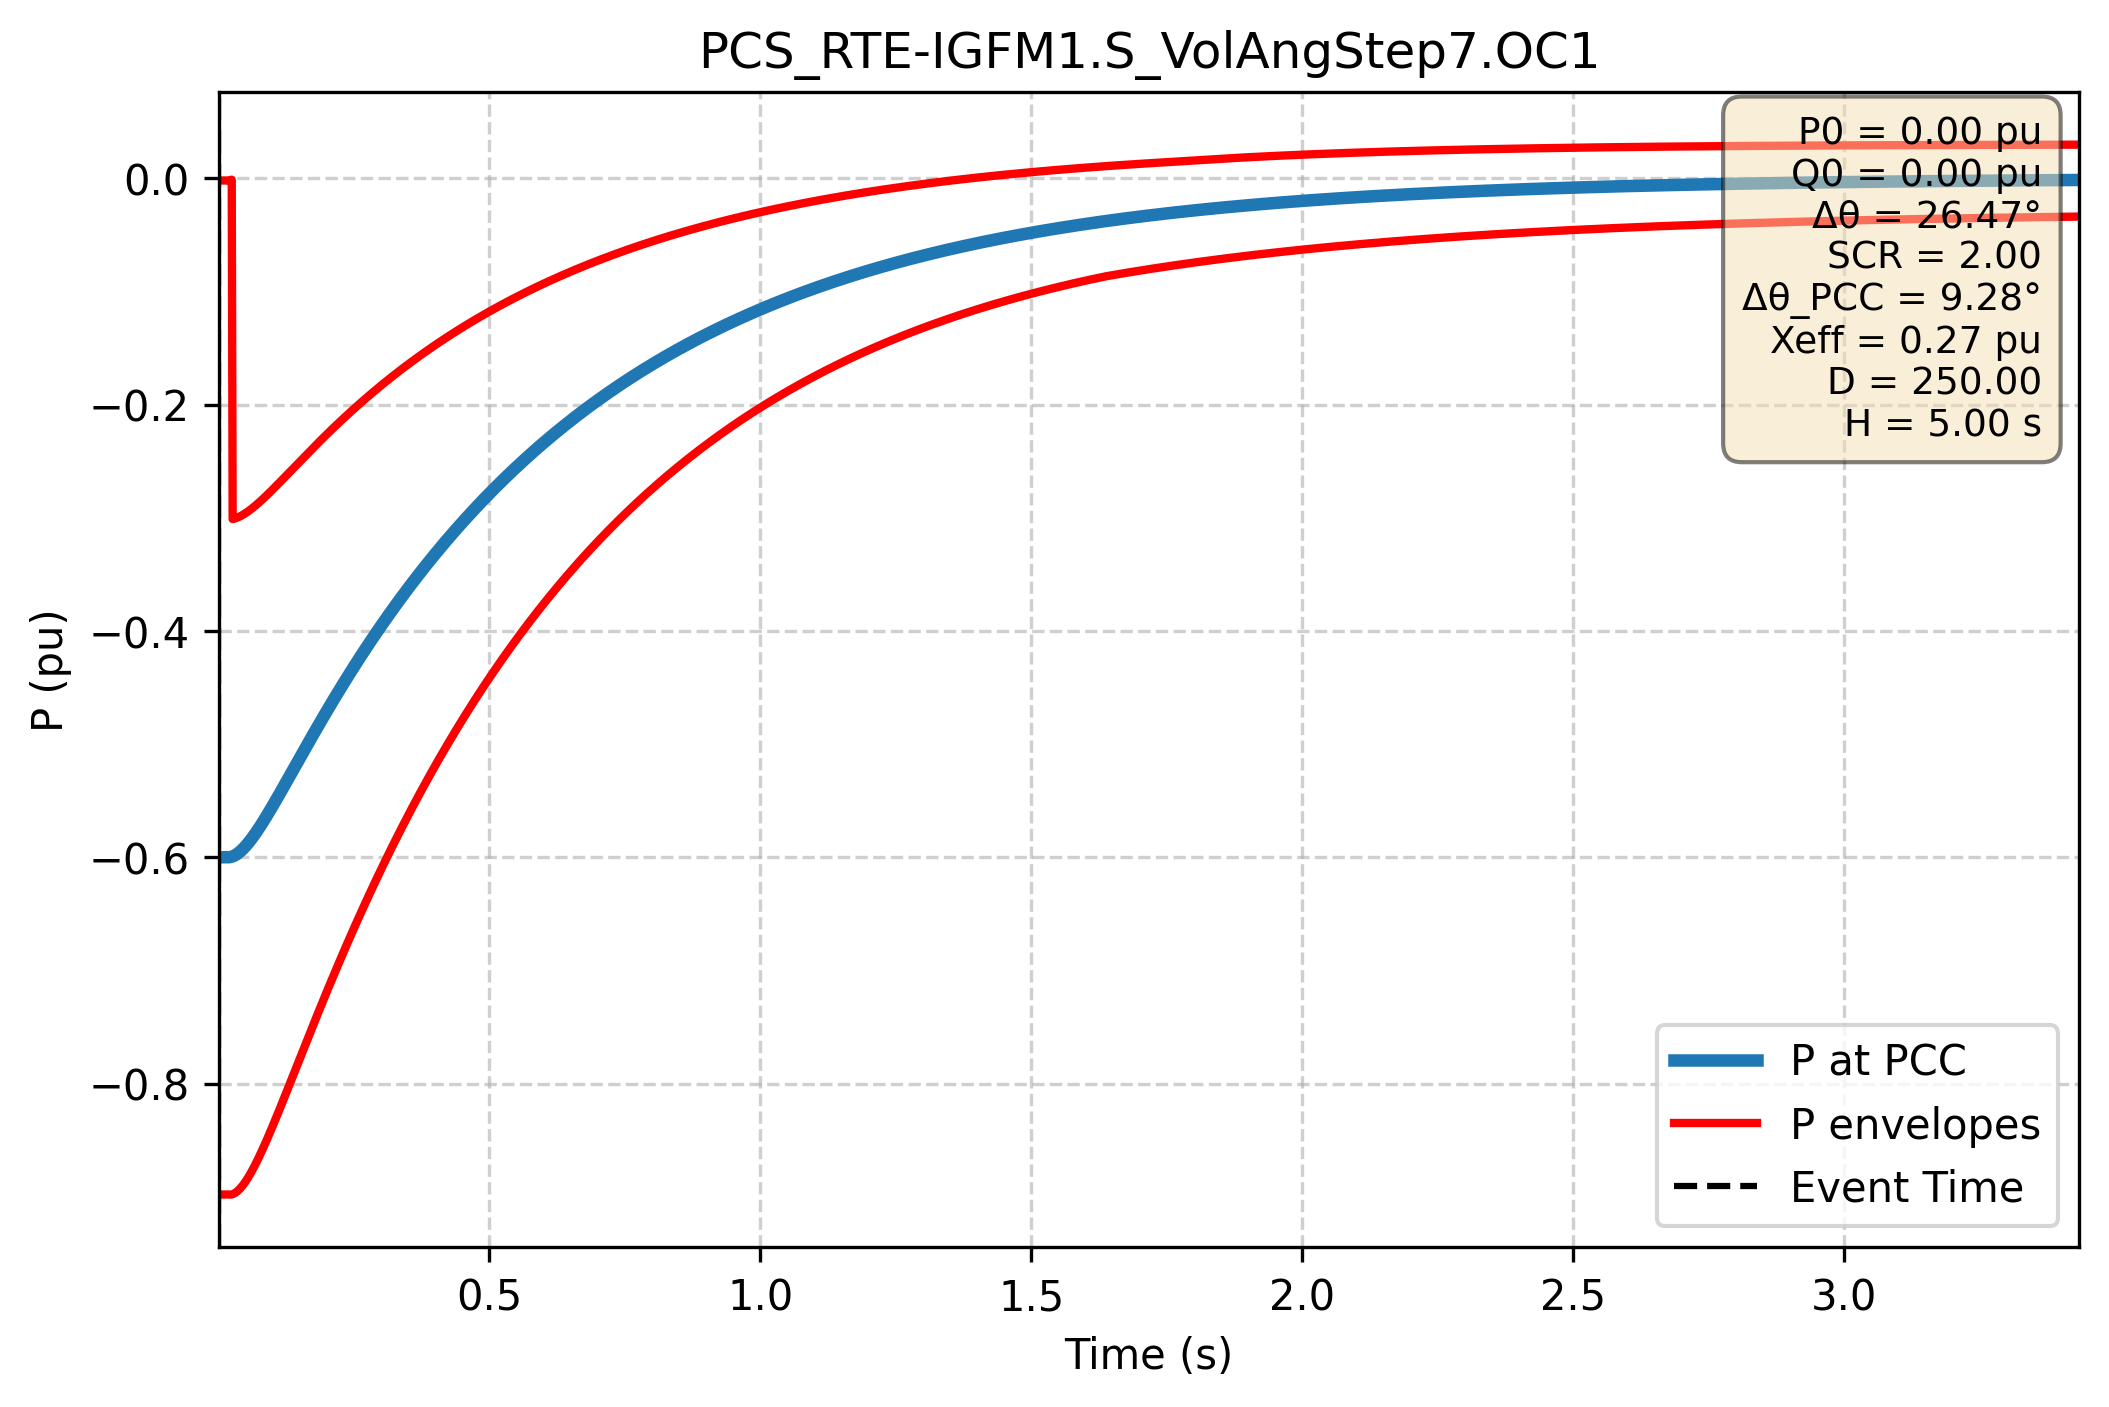

Values plotted in this chart, from the file beside it:
Time (s); P PCC (pu); P lower (pu); P upper (pu)
0.000e+00; -6.000e-01; -2.068e-03; -8.979e-01
1.667e-03; -6.000e-01; -2.068e-03; -8.979e-01
3.334e-03; -6.000e-01; -2.068e-03; -8.979e-01
5.002e-03; -6.000e-01; -2.068e-03; -8.979e-01
6.669e-03; -6.000e-01; -2.068e-03; -8.979e-01
8.336e-03; -6.000e-01; -2.068e-03; -8.979e-01
1.000e-02; -6.000e-01; -2.068e-03; -8.979e-01
1.167e-02; -6.000e-01; -2.068e-03; -8.979e-01
1.334e-02; -6.000e-01; -2.068e-03; -8.979e-01
1.501e-02; -6.000e-01; -2.068e-03; -8.979e-01
1.667e-02; -6.000e-01; -2.068e-03; -8.979e-01
1.834e-02; -6.000e-01; -2.068e-03; -8.979e-01
2.001e-02; -6.000e-01; -1.890e-03; -8.981e-01
2.167e-02; -5.999e-01; -1.714e-03; -8.981e-01
2.334e-02; -5.997e-01; -1.538e-03; -8.980e-01
2.501e-02; -5.995e-01; -1.363e-03; -8.979e-01
2.668e-02; -5.992e-01; -3.012e-01; -8.976e-01
2.834e-02; -5.989e-01; -3.010e-01; -8.973e-01
3.001e-02; -5.985e-01; -3.008e-01; -8.969e-01
3.168e-02; -5.980e-01; -3.005e-01; -8.964e-01
3.334e-02; -5.976e-01; -3.002e-01; -8.958e-01
3.501e-02; -5.970e-01; -2.999e-01; -8.952e-01
3.668e-02; -5.965e-01; -2.996e-01; -8.945e-01
3.835e-02; -5.958e-01; -2.992e-01; -8.937e-01
4.001e-02; -5.952e-01; -2.989e-01; -8.929e-01
4.168e-02; -5.945e-01; -2.984e-01; -8.920e-01
4.335e-02; -5.937e-01; -2.980e-01; -8.911e-01
4.502e-02; -5.930e-01; -2.976e-01; -8.901e-01
4.668e-02; -5.922e-01; -2.971e-01; -8.891e-01
4.835e-02; -5.913e-01; -2.966e-01; -8.880e-01
5.002e-02; -5.904e-01; -2.961e-01; -8.868e-01
5.168e-02; -5.895e-01; -2.956e-01; -8.856e-01
5.335e-02; -5.886e-01; -2.950e-01; -8.844e-01
5.502e-02; -5.877e-01; -2.945e-01; -8.831e-01
5.669e-02; -5.867e-01; -2.939e-01; -8.818e-01
5.835e-02; -5.857e-01; -2.933e-01; -8.804e-01
6.002e-02; -5.846e-01; -2.927e-01; -8.790e-01
6.169e-02; -5.836e-01; -2.921e-01; -8.776e-01
6.335e-02; -5.825e-01; -2.914e-01; -8.761e-01
6.502e-02; -5.814e-01; -2.908e-01; -8.747e-01
6.669e-02; -5.803e-01; -2.901e-01; -8.731e-01
6.836e-02; -5.791e-01; -2.895e-01; -8.716e-01
7.002e-02; -5.780e-01; -2.888e-01; -8.700e-01
7.169e-02; -5.768e-01; -2.881e-01; -8.684e-01
7.336e-02; -5.756e-01; -2.874e-01; -8.668e-01
7.503e-02; -5.744e-01; -2.867e-01; -8.651e-01
7.669e-02; -5.732e-01; -2.860e-01; -8.634e-01
7.836e-02; -5.720e-01; -2.853e-01; -8.617e-01
8.003e-02; -5.707e-01; -2.845e-01; -8.600e-01
8.169e-02; -5.695e-01; -2.838e-01; -8.583e-01
8.336e-02; -5.682e-01; -2.830e-01; -8.565e-01
8.503e-02; -5.669e-01; -2.823e-01; -8.547e-01
8.670e-02; -5.656e-01; -2.815e-01; -8.529e-01
8.836e-02; -5.643e-01; -2.808e-01; -8.511e-01
9.003e-02; -5.630e-01; -2.800e-01; -8.493e-01
9.170e-02; -5.617e-01; -2.792e-01; -8.475e-01
9.336e-02; -5.604e-01; -2.784e-01; -8.456e-01
9.503e-02; -5.590e-01; -2.777e-01; -8.437e-01
9.670e-02; -5.577e-01; -2.769e-01; -8.419e-01
9.837e-02; -5.564e-01; -2.761e-01; -8.400e-01
... 2,940 more rows
